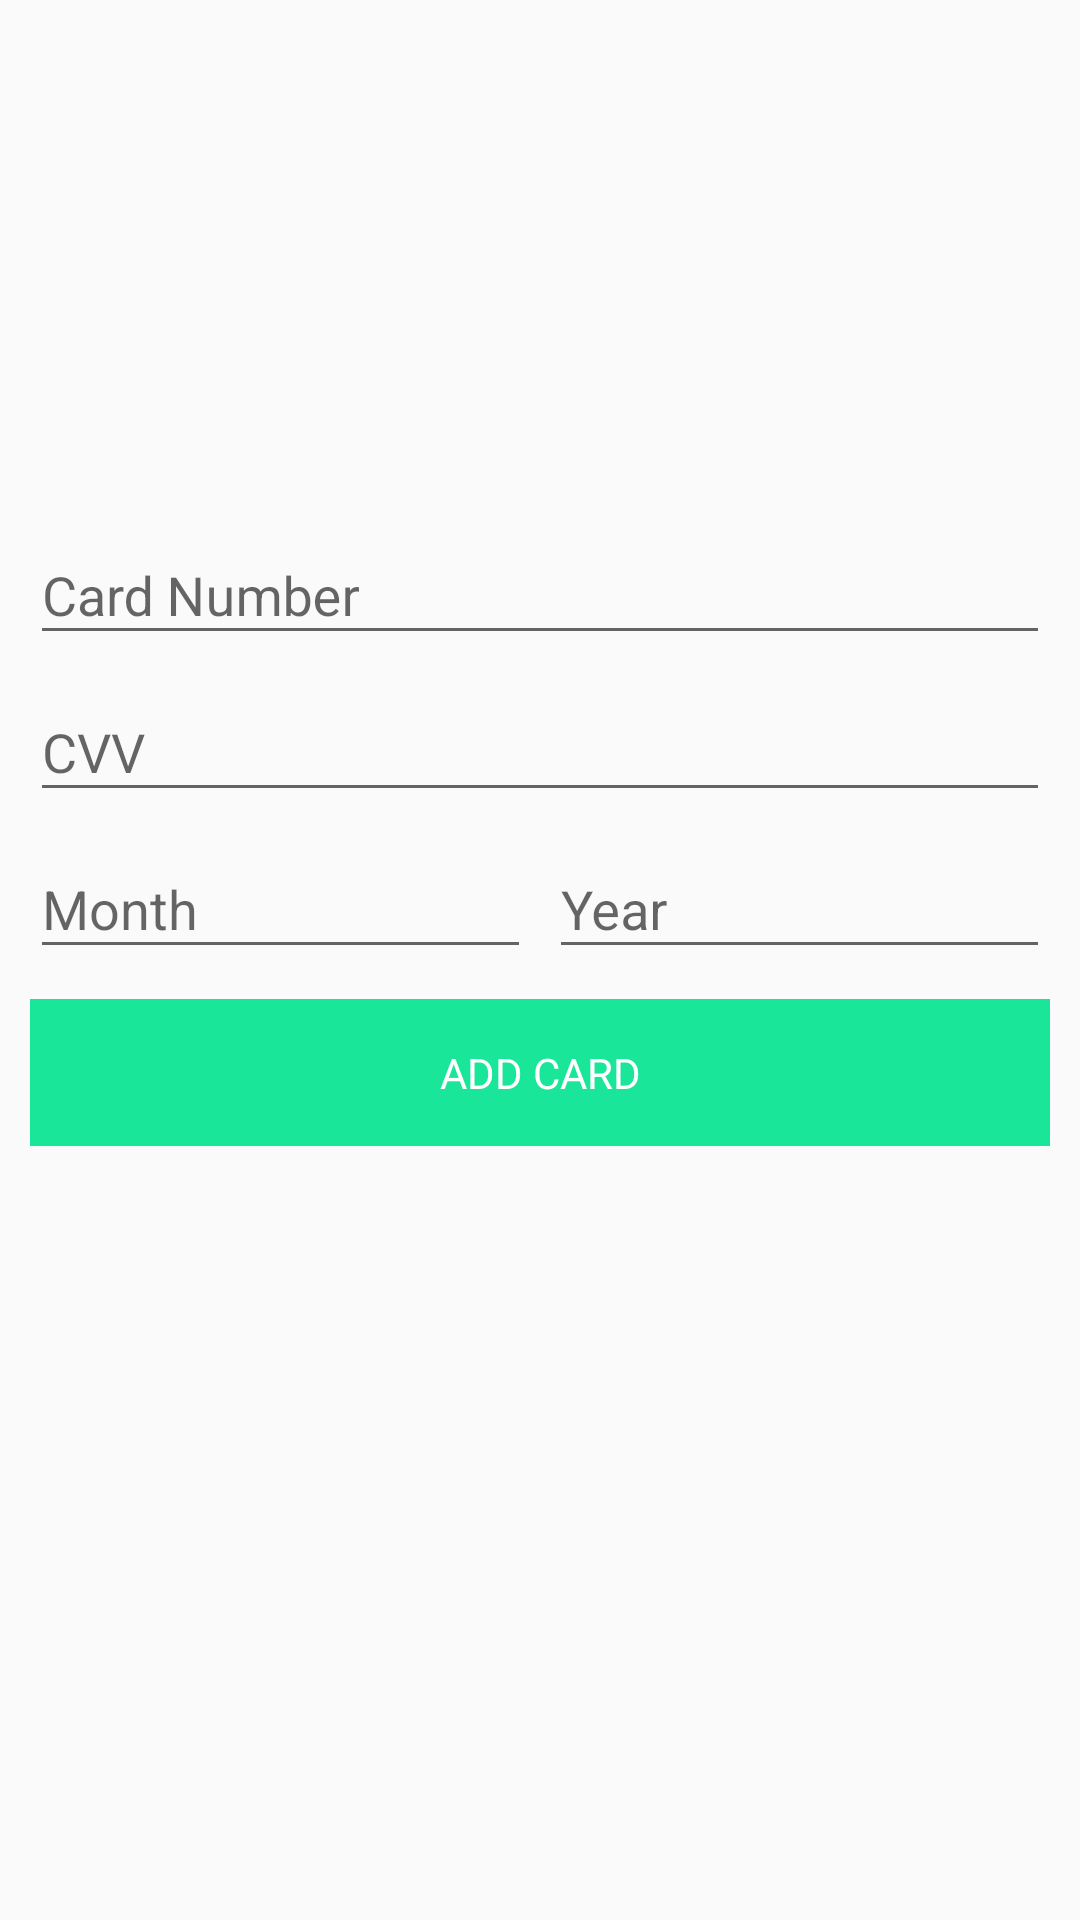

This screen was rendered from an Android layout file. Write that file and the resources it references.
<!-- AndroidManifest.xml: application theme AppTheme -->
<!-- res/layout/stripe_layout.xml -->
<?xml version="1.0" encoding="utf-8"?>
<LinearLayout
    xmlns:android="http://schemas.android.com/apk/res/android" android:layout_width="match_parent"
    android:layout_height="match_parent"
    android:orientation="vertical"
    android:padding="10dp">

    <RadioGroup
        android:id="@+id/radio_group"
        android:layout_width="match_parent"
        android:layout_height="156dp"
        android:orientation="vertical" />

    <com.google.android.material.textfield.TextInputLayout
        android:layout_width="match_parent"
        android:layout_height="wrap_content">

        <com.google.android.material.textfield.TextInputEditText
            android:id="@+id/cardNo"
            android:layout_width="match_parent"
            android:layout_height="wrap_content"
            android:maxLength="16"
            android:hint="Card Number"/>
    </com.google.android.material.textfield.TextInputLayout>

    <com.google.android.material.textfield.TextInputLayout
        android:layout_width="match_parent"
        android:layout_height="wrap_content">

        <com.google.android.material.textfield.TextInputEditText
            android:id="@+id/cvv"
            android:layout_width="match_parent"
            android:layout_height="wrap_content"
            android:maxLength="3"
            android:hint="CVV"/>
    </com.google.android.material.textfield.TextInputLayout>

    <LinearLayout
        android:layout_width="match_parent"
        android:layout_height="wrap_content"
        android:orientation="horizontal">

        <com.google.android.material.textfield.TextInputLayout
            android:layout_width="0dp"
            android:layout_height="wrap_content"
            android:layout_marginRight="3dp"
            android:layout_weight="1">

            <com.google.android.material.textfield.TextInputEditText
                android:id="@+id/month"
                android:layout_width="match_parent"
                android:layout_height="wrap_content"
                android:maxLength="2"
                android:hint="Month"/>
        </com.google.android.material.textfield.TextInputLayout>

        <com.google.android.material.textfield.TextInputLayout
            android:layout_width="0dp"
            android:layout_height="wrap_content"
            android:layout_marginLeft="3dp"
            android:layout_weight="1">

            <com.google.android.material.textfield.TextInputEditText
                android:id="@+id/year"
                android:layout_width="match_parent"
                android:layout_height="wrap_content"
                android:maxLength="2"
                android:hint="Year"/>
        </com.google.android.material.textfield.TextInputLayout>

    </LinearLayout>

    <TextView
        android:id="@+id/submit"
        android:layout_width="match_parent"
        android:layout_height="wrap_content"
        android:text="ADD CARD"
        android:padding="15dp"
        android:layout_marginTop="10dp"
        android:gravity="center"
        android:background="#19E698"
        android:textColor="@android:color/white"/>

</LinearLayout>
<!-- resources referenced by this layout -->
<resources>
  <style name="AppTheme" parent="Theme.AppCompat.Light.DarkActionBar">
          
          <item name="colorPrimary">@color/colorPrimary</item>
          <item name="colorPrimaryDark">@color/colorPrimaryDark</item>
          <item name="colorAccent">@color/colorAccent</item>
      </style>
  <!-- not gathered from this repository: default colours our renderer supplied (Android Studio template values) -->
  <color name="colorPrimary">#FF6200EE</color>
  <color name="colorPrimaryDark">#FF3700B3</color>
  <color name="colorAccent">#FF03DAC5</color>
</resources>
